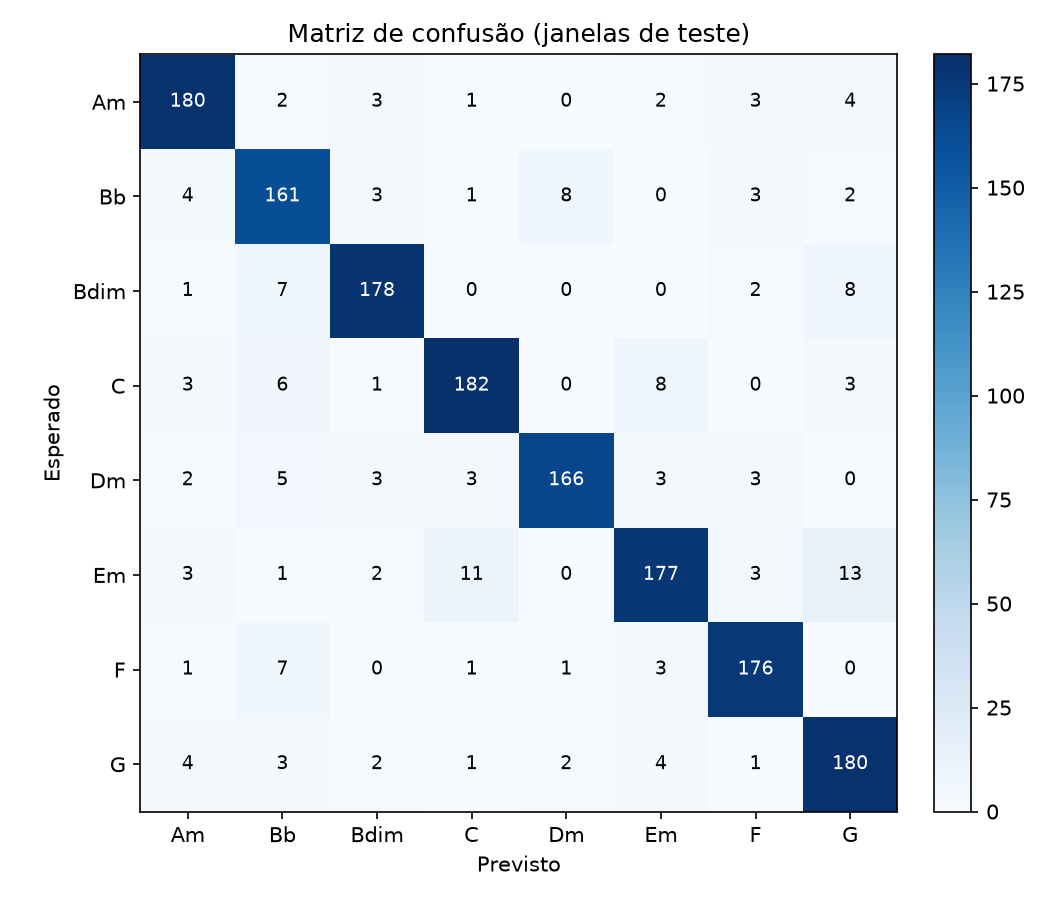

The table this chart was drawn from, first rows:
esperado\previsto, Am, Bb, Bdim, C, Dm, Em, F, G
Am, 180, 2, 3, 1, 0, 2, 3, 4
Bb, 4, 161, 3, 1, 8, 0, 3, 2
Bdim, 1, 7, 178, 0, 0, 0, 2, 8
C, 3, 6, 1, 182, 0, 8, 0, 3
Dm, 2, 5, 3, 3, 166, 3, 3, 0
Em, 3, 1, 2, 11, 0, 177, 3, 13
F, 1, 7, 0, 1, 1, 3, 176, 0
G, 4, 3, 2, 1, 2, 4, 1, 180
